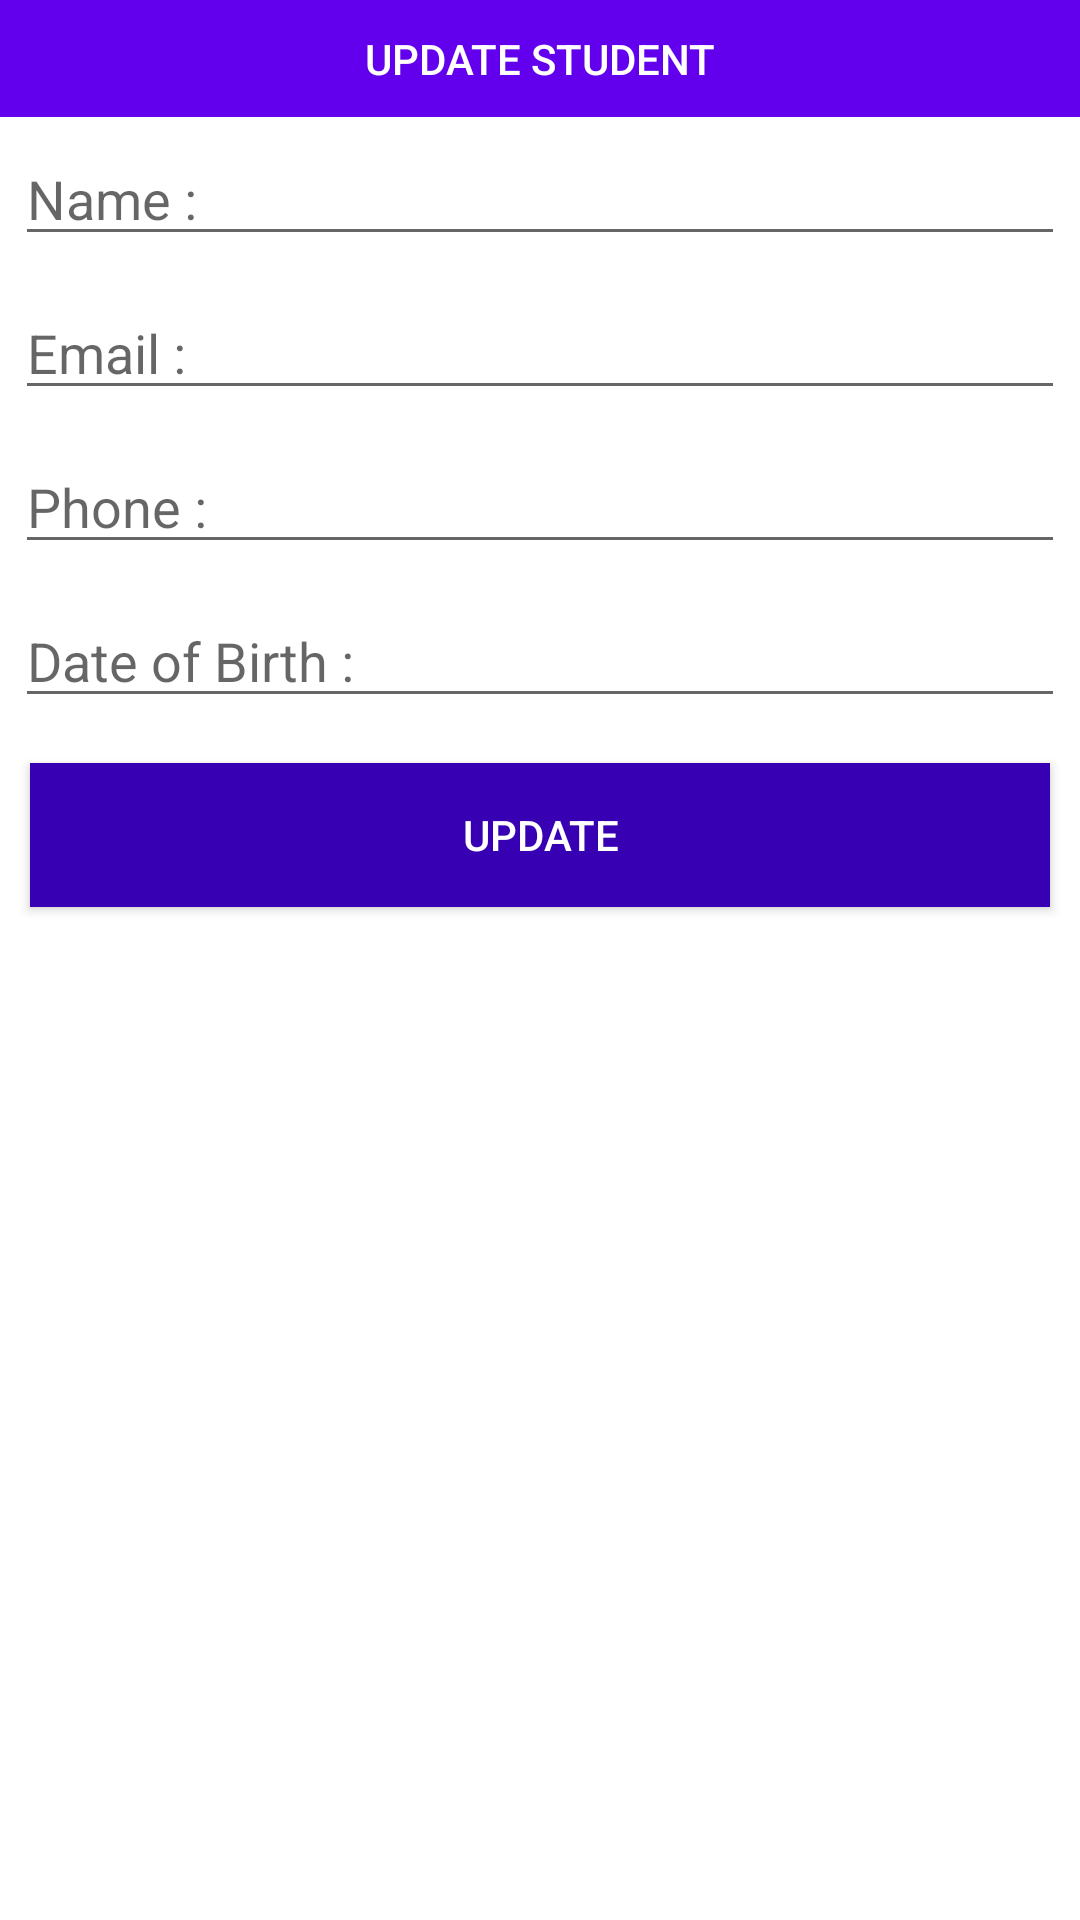

Layout XML and referenced resources for this Android screen:
<!-- AndroidManifest.xml: application theme Theme.MidtermRequirementEldroid -->
<!-- res/layout/update_dialog.xml -->
<?xml version="1.0" encoding="utf-8"?>
<LinearLayout
    xmlns:android="http://schemas.android.com/apk/res/android"
    android:layout_width="match_parent"
    android:orientation="vertical"
    android:layout_height="wrap_content">
    <TextView
        android:text="UPDATE STUDENT"
        android:textColor="#fff"
        style="@style/TextAppearance.Compat.Notification.Title"
        android:padding="10dp"
        android:gravity="center"
        android:background="@color/design_default_color_primary"
        android:layout_width="match_parent"
        android:layout_height="wrap_content"/>
    <EditText
        android:layout_margin="5dp"
        android:id="@+id/name"
        android:hint="Name : "
        android:layout_width="match_parent"
        android:layout_height="wrap_content"/>
    <EditText
        android:layout_margin="5dp"
        android:id="@+id/email"
        android:hint="Email : "
        android:layout_width="match_parent"
        android:layout_height="wrap_content"/>
    <EditText
        android:layout_margin="5dp"
        android:id="@+id/phone"
        android:hint="Phone : "
        android:layout_width="match_parent"
        android:layout_height="wrap_content"/>
    <EditText
        android:layout_margin="5dp"
        android:id="@+id/dob"
        android:hint="Date of Birth : "
        android:layout_width="match_parent"
        android:layout_height="wrap_content"/>
    <Button
        android:layout_margin="10dp"
        android:textColor="#fff"
        android:background="@color/design_default_color_primary_dark"
        android:text="UPDATE"
        android:id="@+id/update_btn"
        android:layout_width="match_parent"
        android:layout_height="wrap_content"/>

</LinearLayout>
<!-- resources referenced by this layout -->
<resources>
  <style name="Theme.MidtermRequirementEldroid" parent="Theme.MaterialComponents.DayNight.DarkActionBar">
          
          <item name="colorPrimary">@color/purple_500</item>
          <item name="colorPrimaryVariant">@color/purple_700</item>
          <item name="colorOnPrimary">@color/white</item>
          
          <item name="colorSecondary">@color/teal_200</item>
          <item name="colorSecondaryVariant">@color/teal_700</item>
          <item name="colorOnSecondary">@color/black</item>
          
          <item name="android:statusBarColor" tools:targetApi="l">?attr/colorPrimaryVariant</item>
          
      </style>
  <!-- not gathered from this repository: default colours our renderer supplied (Android Studio template values) -->
  <color name="purple_500">#FF6200EE</color>
  <color name="purple_700">#FF3700B3</color>
  <color name="teal_200">#FF03DAC5</color>
  <color name="teal_700">#FF018786</color>
  <color name="black">#FF000000</color>
  <color name="white">#FFFFFFFF</color>
</resources>
